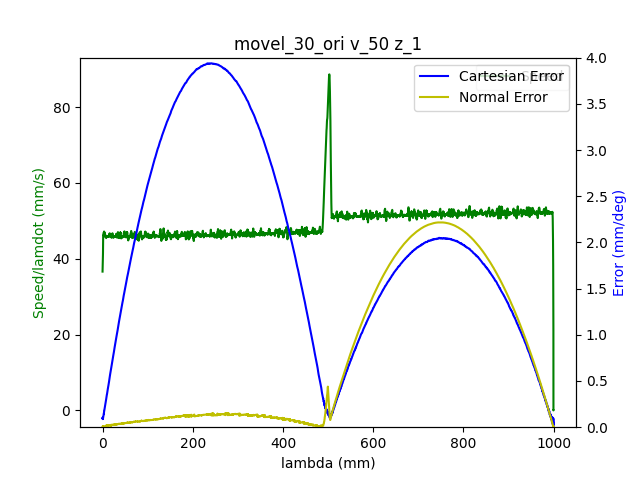

Source data for this figure (header and first rows):
1.680526945252000093e+09, 0.000000000000000000e+00, -7.207022986845225132e-01, -1.252116658673252114e-01, -4.160044632006044130e-01, -1.163094394846029278e+00, -1.131568512567255658e+00, 1.395174316142219206e+00
1.680526945257999897e+09, 0.000000000000000000e+00, -7.207022986845225132e-01, -1.252116658673252114e-01, -4.160044632006044130e-01, -1.163094394846029278e+00, -1.131568512567255658e+00, 1.395174316142219206e+00
1.680526945263000011e+09, 0.000000000000000000e+00, -7.207022986845225132e-01, -1.252116658673252114e-01, -4.160044632006044130e-01, -1.163094394846029278e+00, -1.131568512567255658e+00, 1.395174316142219206e+00
1.680526945275000095e+09, 0.000000000000000000e+00, -7.207022986845225132e-01, -1.252116658673252114e-01, -4.160044632006044130e-01, -1.163094394846029278e+00, -1.131568512567255658e+00, 1.395174316142219206e+00
1.680526945279000044e+09, 0.000000000000000000e+00, -7.207022986845225132e-01, -1.252116658673252114e-01, -4.160044632006044130e-01, -1.163094394846029278e+00, -1.131568512567255658e+00, 1.395174316142219206e+00
1.680526945282999992e+09, 0.000000000000000000e+00, -7.207022986845225132e-01, -1.252116658673252114e-01, -4.160044632006044130e-01, -1.163094394846029278e+00, -1.131568512567255658e+00, 1.395174316142219206e+00
1.680526945286999941e+09, 0.000000000000000000e+00, -7.207022986845225132e-01, -1.252116658673252114e-01, -4.160044632006044130e-01, -1.163094394846029278e+00, -1.131568512567255658e+00, 1.395174316142219206e+00
1.680526945290999889e+09, 0.000000000000000000e+00, -7.207022986845225132e-01, -1.252116658673252114e-01, -4.160044632006044130e-01, -1.163094394846029278e+00, -1.131568512567255658e+00, 1.395174316142219206e+00
1.680526945295000076e+09, 0.000000000000000000e+00, -7.207022986845225132e-01, -1.252116658673252114e-01, -4.160044632006044130e-01, -1.163094394846029278e+00, -1.131568512567255658e+00, 1.395174316142219206e+00
1.680526945308000088e+09, 0.000000000000000000e+00, -7.207022986845225132e-01, -1.252116658673252114e-01, -4.160044632006044130e-01, -1.163094394846029278e+00, -1.131568512567255658e+00, 1.395174316142219206e+00
1.680526945322000027e+09, 1.000000000000000000e+00, -7.207022986845225132e-01, -1.252116658673252114e-01, -4.160044632006044130e-01, -1.163094394846029278e+00, -1.131568512567255658e+00, 1.395174316142219206e+00
1.680526945325999975e+09, 1.000000000000000000e+00, -7.203514875048716570e-01, -1.251750139530333206e-01, -4.159049794332407290e-01, -1.162684242471810458e+00, -1.131568512567255658e+00, 1.394600102818313037e+00
1.680526945329999924e+09, 1.000000000000000000e+00, -7.203514875048716570e-01, -1.251750139530333206e-01, -4.159049794332407290e-01, -1.162684242471810458e+00, -1.131568512567255658e+00, 1.394600102818313037e+00
1.680526945334000111e+09, 1.000000000000000000e+00, -7.193112712706830614e-01, -1.250650582101576758e-01, -4.155873295093777675e-01, -1.161472983970926354e+00, -1.131585965859775555e+00, 1.392910624102382533e+00
1.680526945338000059e+09, 1.000000000000000000e+00, -7.193112712706830614e-01, -1.250650582101576758e-01, -4.155873295093777675e-01, -1.161472983970926354e+00, -1.131585965859775555e+00, 1.392910624102382533e+00
1.680526945342000008e+09, 1.000000000000000000e+00, -7.179307158323554594e-01, -1.249289225285021149e-01, -4.151824131229150949e-01, -1.159851573095823651e+00, -1.131622617774067363e+00, 1.390685329306089901e+00
1.680526945346999884e+09, 1.000000000000000000e+00, -7.179307158323554594e-01, -1.249289225285021149e-01, -4.151824131229150949e-01, -1.159851573095823651e+00, -1.131622617774067363e+00, 1.390685329306089901e+00
1.680526945351000071e+09, 1.000000000000000000e+00, -7.165658683572958543e-01, -1.247823148713345931e-01, -4.147652794316884495e-01, -1.158247615513241069e+00, -1.131640071066587483e+00, 1.388419891937001216e+00
1.680526945355000019e+09, 1.000000000000000000e+00, -7.165658683572958543e-01, -1.247823148713345931e-01, -4.147652794316884495e-01, -1.158247615513241069e+00, -1.131640071066587483e+00, 1.388419891937001216e+00
1.680526945358999968e+09, 1.000000000000000000e+00, -7.151853129189683633e-01, -1.246444338604270480e-01, -4.143603630452257769e-01, -1.156643657930658042e+00, -1.131674977651627279e+00, 1.386194597140708362e+00
1.680526945362999916e+09, 1.000000000000000000e+00, -7.151853129189683633e-01, -1.246444338604270480e-01, -4.143603630452257769e-01, -1.156643657930658042e+00, -1.131674977651627279e+00, 1.386194597140708362e+00
1.680526945367000103e+09, 1.000000000000000000e+00, -7.138065028098928844e-01, -1.244978262032595262e-01, -4.139432293539990759e-01, -1.155041445677327472e+00, -1.131694176273399188e+00, 1.383929159771619677e+00
1.680526945371000051e+09, 1.000000000000000000e+00, -7.138065028098928844e-01, -1.244978262032595262e-01, -4.139432293539990759e-01, -1.155041445677327472e+00, -1.131694176273399188e+00, 1.383929159771619677e+00
1.680526945375000000e+09, 1.000000000000000000e+00, -7.124399100055813783e-01, -1.243616905216039514e-01, -4.135383129675364033e-01, -1.153420034802224547e+00, -1.131729082858438984e+00, 1.381703864975327045e+00
1.680526945378999949e+09, 1.000000000000000000e+00, -7.124399100055813783e-01, -1.243616905216039514e-01, -4.135383129675364033e-01, -1.153420034802224547e+00, -1.131729082858438984e+00, 1.381703864975327045e+00
1.680526945382999897e+09, 1.000000000000000000e+00, -7.110610998965057883e-01, -1.242150828644364297e-01, -4.131333965810737308e-01, -1.151816077219641965e+00, -1.131746536150959104e+00, 1.379478570179034191e+00
1.680526945387000084e+09, 1.000000000000000000e+00, -7.110610998965057883e-01, -1.242150828644364297e-01, -4.131333965810737308e-01, -1.151816077219641965e+00, -1.131746536150959104e+00, 1.379478570179034191e+00
1.680526945391000032e+09, 1.000000000000000000e+00, -7.096822897874303093e-01, -1.240684752072689079e-01, -4.127162628898470853e-01, -1.150212119637058938e+00, -1.131763989443478780e+00, 1.377213132809945506e+00
1.680526945394999981e+09, 1.000000000000000000e+00, -7.096822897874303093e-01, -1.240684752072689079e-01, -4.127162628898470853e-01, -1.150212119637058938e+00, -1.131763989443478780e+00, 1.377213132809945506e+00
1.680526945398999929e+09, 1.000000000000000000e+00, -7.083034796783547193e-01, -1.239305941963613489e-01, -4.123113465033844127e-01, -1.148590708761956236e+00, -1.131800641357770809e+00, 1.374987838013652874e+00
1.680526945403000116e+09, 1.000000000000000000e+00, -7.083034796783547193e-01, -1.239305941963613489e-01, -4.123113465033844127e-01, -1.148590708761956236e+00, -1.131800641357770809e+00, 1.374987838013652874e+00
1.680526945407000065e+09, 1.000000000000000000e+00, -7.069368868740432132e-01, -1.237857318684458252e-01, -4.118942128121577673e-01, -1.146986751179373432e+00, -1.131818094650290707e+00, 1.372722400644564189e+00
1.680526945411000013e+09, 1.000000000000000000e+00, -7.069368868740432132e-01, -1.237857318684458252e-01, -4.118942128121577673e-01, -1.146986751179373432e+00, -1.131818094650290707e+00, 1.372722400644564189e+00
1.680526945417999983e+09, 1.000000000000000000e+00, -7.055580767649677343e-01, -1.236478508575382801e-01, -4.114892964256950947e-01, -1.145382793596790849e+00, -1.131853001235330503e+00, 1.370497105848271335e+00
1.680526945423000097e+09, 1.000000000000000000e+00, -7.041792666558921443e-01, -1.235012432003707583e-01, -4.110739080637204612e-01, -1.143778836014207823e+00, -1.131872199857102634e+00, 1.368271811051978482e+00
1.680526945427000046e+09, 1.000000000000000000e+00, -7.041792666558921443e-01, -1.235012432003707583e-01, -4.110739080637204612e-01, -1.143778836014207823e+00, -1.131872199857102634e+00, 1.368271811051978482e+00
1.680526945430999994e+09, 1.000000000000000000e+00, -7.028126738515806382e-01, -1.233633621894631993e-01, -4.106672463480057766e-01, -1.142157425139105120e+00, -1.131907106442142430e+00, 1.366006373682890018e+00
1.680526945437999964e+09, 1.000000000000000000e+00, -7.014338637425050482e-01, -1.232184998615476756e-01, -4.102623299615431041e-01, -1.140553467556522538e+00, -1.131924559734662550e+00, 1.363781078886597387e+00
1.680526945441999912e+09, 1.000000000000000000e+00, -7.014338637425050482e-01, -1.232184998615476756e-01, -4.102623299615431041e-01, -1.140553467556522538e+00, -1.131924559734662550e+00, 1.363781078886597387e+00
1.680526945447000027e+09, 1.000000000000000000e+00, -7.000533083041776683e-01, -1.230806188506401166e-01, -4.098451962703164031e-01, -1.138949509973939733e+00, -1.131961211648954357e+00, 1.361554038761052521e+00
1.680526945450999975e+09, 1.000000000000000000e+00, -7.000533083041776683e-01, -1.230806188506401166e-01, -4.098451962703164031e-01, -1.138949509973939733e+00, -1.131961211648954357e+00, 1.361554038761052521e+00
1.680526945457999945e+09, 1.000000000000000000e+00, -6.986884608291180632e-01, -1.229340111934725949e-01, -4.094402798838537305e-01, -1.137329844428088821e+00, -1.131978664941474477e+00, 1.359290346721215847e+00
1.680526945461999893e+09, 1.000000000000000000e+00, -6.973079053907905722e-01, -1.227961301825650497e-01, -4.090248915218791526e-01, -1.135725886845506016e+00, -1.131996118233994153e+00, 1.357063306595670982e+00
1.680526945466000080e+09, 1.000000000000000000e+00, -6.973079053907905722e-01, -1.227961301825650497e-01, -4.090248915218791526e-01, -1.135725886845506016e+00, -1.131996118233994153e+00, 1.357063306595670982e+00
1.680526945470000029e+09, 1.000000000000000000e+00, -6.959290952817149822e-01, -1.226512678546495122e-01, -4.086182298061644125e-01, -1.134121929262923434e+00, -1.132031024819034171e+00, 1.354799614555834530e+00
1.680526945473999977e+09, 1.000000000000000000e+00, -6.959290952817149822e-01, -1.226512678546495122e-01, -4.086182298061644125e-01, -1.134121929262923434e+00, -1.132031024819034171e+00, 1.354799614555834530e+00
1.680526945477999926e+09, 1.000000000000000000e+00, -6.945502851726395033e-01, -1.225133868437419532e-01, -4.082028414441897790e-01, -1.132517971680340407e+00, -1.132050223440806080e+00, 1.352574319759541455e+00
1.680526945482000113e+09, 1.000000000000000000e+00, -6.945502851726395033e-01, -1.225133868437419532e-01, -4.082028414441897790e-01, -1.132517971680340407e+00, -1.132050223440806080e+00, 1.352574319759541455e+00
1.680526945486000061e+09, 1.000000000000000000e+00, -6.931836923683279972e-01, -1.223667791865744314e-01, -4.077961797284750944e-01, -1.130896560805237705e+00, -1.132085130025845876e+00, 1.350347279633997033e+00
1.680526945490000010e+09, 1.000000000000000000e+00, -6.931836923683279972e-01, -1.223667791865744314e-01, -4.077961797284750944e-01, -1.130896560805237705e+00, -1.132085130025845876e+00, 1.350347279633997033e+00
1.680526945493999958e+09, 1.000000000000000000e+00, -6.918048822592524072e-01, -1.222201715294069096e-01, -4.073912633420124219e-01, -1.129292603222654900e+00, -1.132102583318365774e+00, 1.348083587594160360e+00
1.680526945497999907e+09, 1.000000000000000000e+00, -6.918048822592524072e-01, -1.222201715294069096e-01, -4.073912633420124219e-01, -1.129292603222654900e+00, -1.132102583318365774e+00, 1.348083587594160360e+00
1.680526945503000021e+09, 1.000000000000000000e+00, -6.904260721501769282e-01, -1.220840358477513626e-01, -4.069758749800377884e-01, -1.127688645640072318e+00, -1.132139235232657803e+00, 1.345856547468615494e+00
1.680526945506999969e+09, 1.000000000000000000e+00, -6.904260721501769282e-01, -1.220840358477513626e-01, -4.069758749800377884e-01, -1.127688645640072318e+00, -1.132139235232657803e+00, 1.345856547468615494e+00
1.680526945510999918e+09, 1.000000000000000000e+00, -6.890594793458653111e-01, -1.219374281905838409e-01, -4.065692132643230483e-01, -1.126084688057489513e+00, -1.132156688525177701e+00, 1.343592855428778821e+00
1.680526945516999960e+09, 1.000000000000000000e+00, -6.876806692367898322e-01, -1.217995471796762819e-01, -4.061538249023484703e-01, -1.124463277182386811e+00, -1.132174141817697599e+00, 1.341367560632485967e+00
1.680526945520999908e+09, 1.000000000000000000e+00, -6.876806692367898322e-01, -1.217995471796762819e-01, -4.061538249023484703e-01, -1.124463277182386811e+00, -1.132174141817697599e+00, 1.341367560632485967e+00
1.680526945529000044e+09, 1.000000000000000000e+00, -6.863001137984622302e-01, -1.216529395225087601e-01, -4.057471631866337303e-01, -1.122859319599803785e+00, -1.132209048402737617e+00, 1.339140520506941101e+00
1.680526945533999920e+09, 1.000000000000000000e+00, -6.849352663234026251e-01, -1.215168038408531992e-01, -4.053317748246590968e-01, -1.121255362017221202e+00, -1.132228247024509304e+00, 1.336876828467104428e+00
1.680526945538000107e+09, 1.000000000000000000e+00, -6.849352663234026251e-01, -1.215168038408531992e-01, -4.053317748246590968e-01, -1.121255362017221202e+00, -1.132228247024509304e+00, 1.336876828467104428e+00
1.680526945542000055e+09, 1.000000000000000000e+00, -6.835547108850751341e-01, -1.213701961836856774e-01, -4.049268584381964242e-01, -1.119633951142118500e+00, -1.132263153609549544e+00, 1.334649788341560006e+00
... 6,477 more rows
